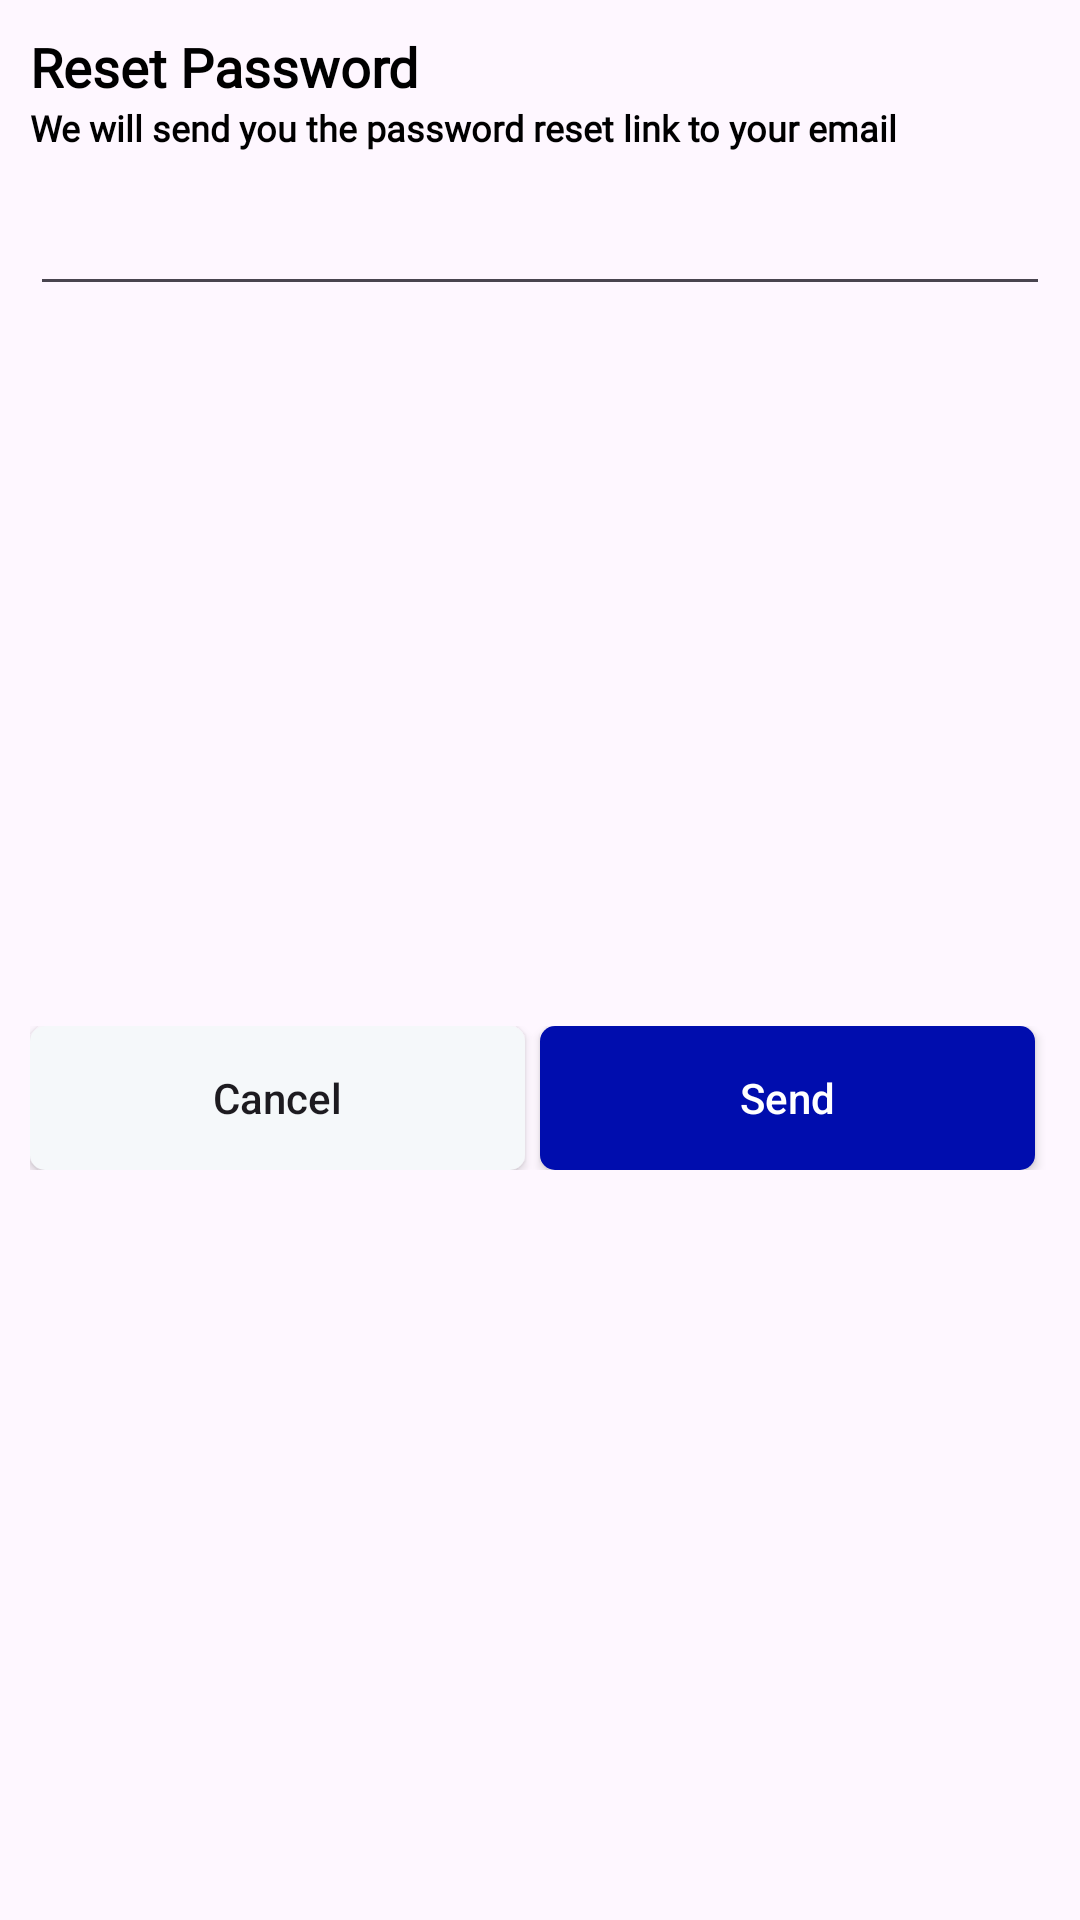

Android layout source for this screen:
<!-- AndroidManifest.xml: application theme Theme.SkripsiApp -->
<!-- res/layout/reset_password_dialog.xml -->
<?xml version="1.0" encoding="utf-8"?>
<androidx.constraintlayout.widget.ConstraintLayout xmlns:android="http://schemas.android.com/apk/res/android"
    xmlns:app="http://schemas.android.com/apk/res-auto"
    android:layout_width="match_parent"
    android:layout_height="wrap_content">

    <TextView
        android:id="@+id/tvResetPassword"
        android:layout_width="wrap_content"
        android:layout_height="wrap_content"
        android:layout_marginStart="10dp"
        android:layout_marginTop="10dp"
        android:fontFamily="@font/poppins_thin"
        android:text="Reset Password"
        android:textColor="@color/black"
        android:textSize="18sp"
        android:textStyle="bold"
        app:layout_constraintStart_toStartOf="parent"
        app:layout_constraintTop_toTopOf="parent" />

    <TextView
        android:id="@+id/tvResetPasswordText"
        android:layout_width="0dp"
        android:layout_height="wrap_content"
        android:layout_marginEnd="10dp"
        android:fontFamily="@font/poppins_light"
        android:text="We will send you the password reset link to your email"
        android:textColor="@color/black"
        android:textSize="12sp"
        android:textStyle="bold"
        app:layout_constraintEnd_toEndOf="parent"
        app:layout_constraintStart_toStartOf="@id/tvResetPassword"
        app:layout_constraintTop_toBottomOf="@id/tvResetPassword" />

    <EditText
        android:id="@+id/edResetPassword"
        android:layout_width="0dp"
        android:layout_height="wrap_content"
        android:layout_marginTop="10dp"
        android:layout_marginBottom="20dp"
        app:layout_constraintEnd_toEndOf="@id/tvResetPasswordText"
        app:layout_constraintStart_toStartOf="@id/tvResetPasswordText"
        app:layout_constraintTop_toBottomOf="@id/tvResetPasswordText" />

    <LinearLayout
        android:layout_width="0dp"
        android:layout_height="wrap_content"
        android:layout_marginTop="10dp"
        android:layout_marginBottom="20dp"
        android:orientation="horizontal"
        app:layout_constraintBottom_toBottomOf="parent"
        app:layout_constraintEnd_toEndOf="@id/edResetPassword"
        app:layout_constraintStart_toStartOf="@id/edResetPassword"
        app:layout_constraintTop_toBottomOf="@id/edResetPassword">


        <androidx.appcompat.widget.AppCompatButton
            android:id="@+id/buttonCancelResetPassword"
            android:layout_width="wrap_content"
            android:layout_height="wrap_content"
            android:layout_marginEnd="5dp"
            android:layout_weight="1"
            android:background="@drawable/white_background"
            android:text="Cancel"
            android:textAllCaps="false"/>

        <androidx.appcompat.widget.AppCompatButton
            android:id="@+id/buttonSendResetPassword"
            android:layout_width="wrap_content"
            android:layout_height="wrap_content"
            android:layout_marginEnd="5dp"
            android:layout_weight="1"
            android:background="@drawable/blue_background"
            android:text="Send"
            android:textColor="@color/white"
            android:textAllCaps="false"/>

    </LinearLayout>

</androidx.constraintlayout.widget.ConstraintLayout>
<!-- resources referenced by this layout -->
<resources>
  <color name="black">#FF000000</color>
  <color name="white">#FFFFFFFF</color>
  <!-- drawable blue_background (drawable) -->
  <?xml version="1.0" encoding="utf-8"?>
  <shape xmlns:android="http://schemas.android.com/apk/res/android">
      <solid android:color="@color/g_blue"/>
      <corners android:radius="5dp"/>
  </shape>
  <!-- drawable white_background (drawable) -->
  <?xml version="1.0" encoding="utf-8"?>
  <shape xmlns:android="http://schemas.android.com/apk/res/android">
      <solid android:color="#F5F8FA"/>
      <corners android:radius="5dp"/>
  </shape>
  <style name="Theme.SkripsiApp" parent="Base.Theme.SkripsiApp" />
  <color name="g_blue">#000DAE</color>
  <style name="Base.Theme.SkripsiApp" parent="Theme.Material3.Light.NoActionBar">
          
          
          <item name="colorPrimary">@color/custom_color_primary</item>
      </style>
  <color name="custom_color_primary">#C0EBA6</color>
</resources>
